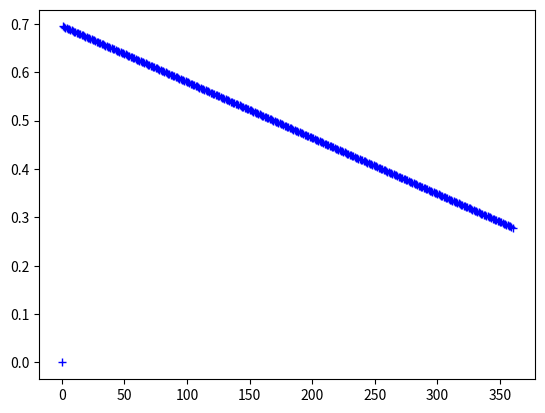

This figure's Python source:
import numpy as np
import matplotlib.pyplot as plt


L, N, p = 100, 360, 5 

index_set = range(N+1)
x = np.zeros(len(index_set))
y = np.zeros_like(x)#np.zeros(len(index_set))

x[0], y[0] = L, 0

for n in index_set[1:]:
    y[n] = x[n-1]*p/(12*100) + L/N
    x[n] = x[n-1] + x[n-1]*p/(12*100)-y[n]

#plt.plot(x,'ro')
plt.plot(y, 'b+')
plt.show()
